Run: headless pygame with SDL's dummy video driver; simulated clock (each Clock.tick advances the game by its frame time, no real sleeping); random seed 0; keys injected as events and as key.get_pressed() state; mouse plan: one left click at the window centre at the start of phase 2, then a move to the lower-right quarter at the start of phase 3.
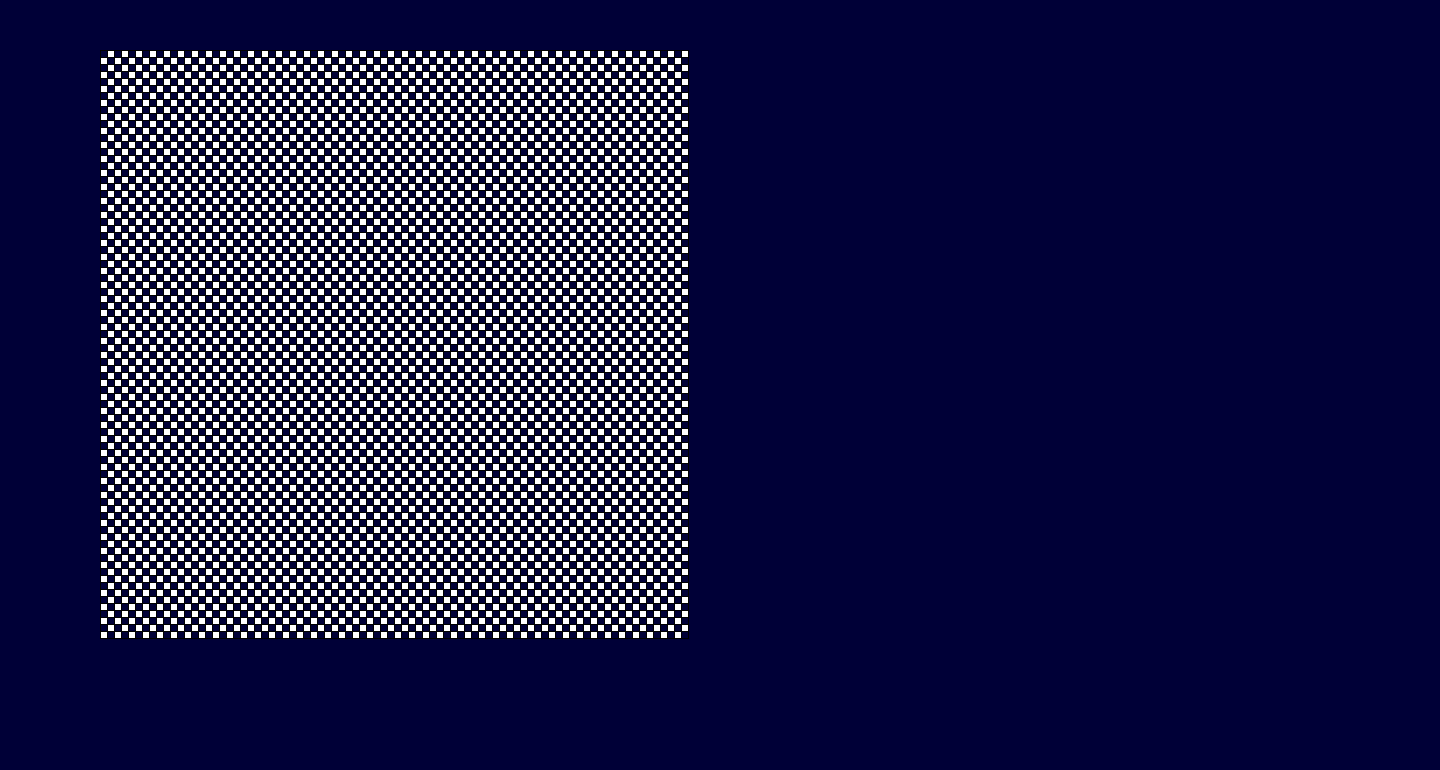
Frame 1 of 4 · flips 1–60 · no input
Frame 2 of 4 · flips 61–180 · clicked the window centre · tapped SPACE, RETURN · held RIGHT (→), D · screen unchanged from frame 1, image omitted
Frame 3 of 4 · flips 181–300 · moved the mouse to the lower-right quarter · held DOWN (↓), S · screen unchanged from frame 2, image omitted
Frame 4 of 4 · flips 301–420 · held LEFT (←), A, UP (↑), W · screen unchanged from frame 3, image omitted

The pygame program that drew these frames:

import pygame as pg

pg.init()
WIDTH, HEIGHT = 1440, 770
WINDOW = pg.display.set_mode((WIDTH, HEIGHT))
pg.display.set_caption("Drawing digits")
TOP_LEFT_X, TOP_LEFT_Y = 100, 50
FPS = 120
RESOLUTION = 3
BRUSH_SIZE = RESOLUTION // 2
SQUARE_SIZE = 21 // RESOLUTION


def main():
    draw_mode = False
    eraser_mode = False
    passive_mode = True
    run = True
    clock = pg.time.Clock()
    drawing = [[(i + j) % 2 for i in range(28*RESOLUTION)] for j in range(28*RESOLUTION)]
    while run:
        clock.tick(FPS)
        for event in pg.event.get():
            if event.type == pg.QUIT:
                run = False

            if event.type == pg.KEYDOWN:
                if event.key == pg.K_p:
                    # Enter passive mode
                    draw_mode = False
                    eraser_mode = False
                    passive_mode = True
                if event.key == pg.K_d:
                    # Enter draw mode
                    draw_mode = True
                    eraser_mode = False
                    passive_mode = False
                if event.key == pg.K_e:
                    # Enter eraser mode
                    draw_mode = False
                    eraser_mode = True
                    passive_mode = False
                if event.key == pg.K_c:
                    # clear board + enter passive mode
                    draw_mode = False
                    eraser_mode = False
                    passive_mode = True
                    drawing = [[0 for i in range(28*RESOLUTION)] for j in range(28*RESOLUTION)]
        draw(WINDOW, drawing)
        pg.display.update()
        mouse_pos = pg.mouse.get_pos()

        if not passive_mode and (TOP_LEFT_X < mouse_pos[0] < TOP_LEFT_X+len(drawing[0])*SQUARE_SIZE) and (TOP_LEFT_Y < mouse_pos[1] < TOP_LEFT_Y+len(drawing)*SQUARE_SIZE):
            translated_mouse_x, translated_mouse_y = mouse_pos[0]-TOP_LEFT_X, mouse_pos[1]-TOP_LEFT_Y
            j, i = translated_mouse_x // SQUARE_SIZE, translated_mouse_y // SQUARE_SIZE
            if i < len(drawing) and j < len(drawing[0]):
                if eraser_mode and drawing[i][j] == 1:
                    drawing[i][j] = 0
                if draw_mode and drawing[i][j] == 0:
                    drawing[i][j] = 1
            for n in range(max(i-BRUSH_SIZE, 0), min(i+BRUSH_SIZE+1, len(drawing))):
                for m in range(max(j-BRUSH_SIZE, 0), min(j+BRUSH_SIZE+1, len(drawing[0]))):
                    if n != i or m != j:
                        if eraser_mode and drawing[n][m] == 1:
                            drawing[n][m] = 0
                        if draw_mode and drawing[n][m] == 0:
                            drawing[n][m] = 1

    pg.quit()


def draw(window: pg.surface, drawing):
    window.fill((0, 0, 55))
    for row in range(len(drawing)):
        for column in range(len(drawing[row])):
            if drawing[row][column] == 1:
                pg.draw.rect(window, (255, 255, 255), (TOP_LEFT_X+column*SQUARE_SIZE, TOP_LEFT_Y + row*SQUARE_SIZE, SQUARE_SIZE, SQUARE_SIZE))

    # DRAW LINES TO IMPROVE CLARITY BOARD
    for row in range(len(drawing)+1):
        pg.draw.line(window, (0, 0, 0), (TOP_LEFT_X+row*SQUARE_SIZE, TOP_LEFT_Y), (TOP_LEFT_X+row*SQUARE_SIZE, TOP_LEFT_Y+len(drawing)*SQUARE_SIZE))

    for column in range(len(drawing[0])+1):
        pg.draw.line(window, (0, 0, 0), (TOP_LEFT_X, TOP_LEFT_Y+column*SQUARE_SIZE), (TOP_LEFT_X+len(drawing[0])*SQUARE_SIZE, TOP_LEFT_Y+column*SQUARE_SIZE))


if __name__ == "__main__":
    main()
